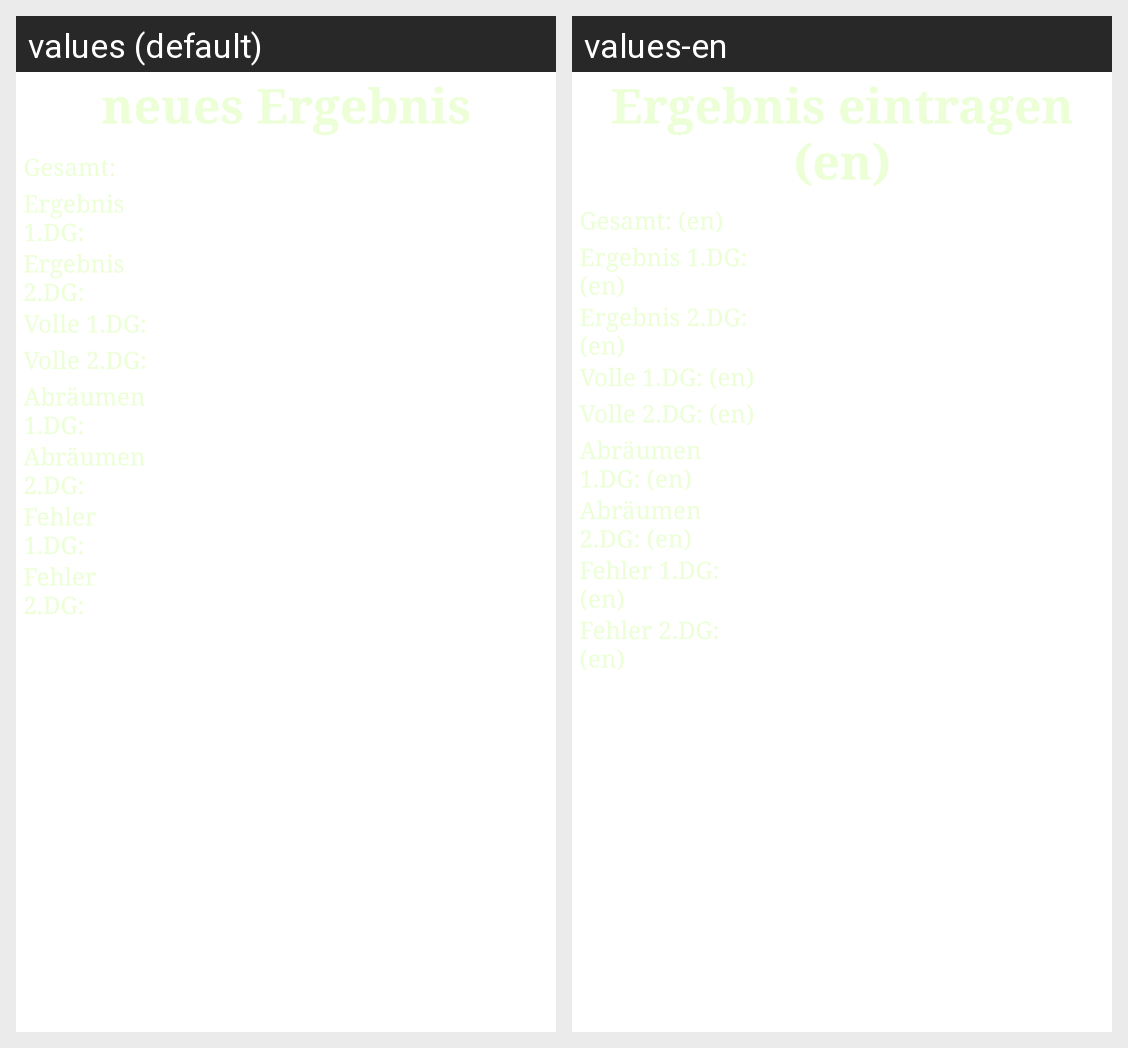

This grid shows one Android layout under two languages. Give, for every string resource on the screen, its name, the default text and each shown locale's text.
Android screen res/layout/ergebnis_anlegen.xml rendered under 2 locales, left to right: values (default), values-en. Device: Nexus 5 (rendered at 1080×1920; each locale shown at half size, 540×960, under a caption strip naming it); theme PlatzerworldTheme.
Strings drawn on this screen, with the default value and each locale's value (text and hints the layout hard-codes, and strings that could not be matched under every locale, appear in the picture but are not listed):

txt_ergebnis_neuanlegen_titel
  values: neues Ergebnis
  values-en: Ergebnis eintragen (en)

txt_ergebnis_neuanlegen_gesamtergebnis
  values: Gesamt:
  values-en: Gesamt: (en)

txt_ergebnis_neuanlegen_ergebnis_50_1
  values: Ergebnis 1.DG:
  values-en: Ergebnis 1.DG: (en)

txt_ergebnis_neuanlegen_ergebnis_50_2
  values: Ergebnis 2.DG:
  values-en: Ergebnis 2.DG: (en)

txt_ergebnis_neuanlegen_volle_50_1
  values: Volle 1.DG:
  values-en: Volle 1.DG: (en)

txt_ergebnis_neuanlegen_volle_50_2
  values: Volle 2.DG:
  values-en: Volle 2.DG: (en)

txt_ergebnis_neuanlegen_abraeumen_50_1
  values: Abräumen 1.DG:
  values-en: Abräumen 1.DG: (en)

txt_ergebnis_neuanlegen_abraeumen_50_2
  values: Abräumen 2.DG:
  values-en: Abräumen 2.DG: (en)

txt_ergebnis_neuanlegen_fehl_50_1
  values: Fehler 1.DG:
  values-en: Fehler 1.DG: (en)

txt_ergebnis_neuanlegen_fehl_50_2
  values: Fehler 2.DG:
  values-en: Fehler 2.DG: (en)
